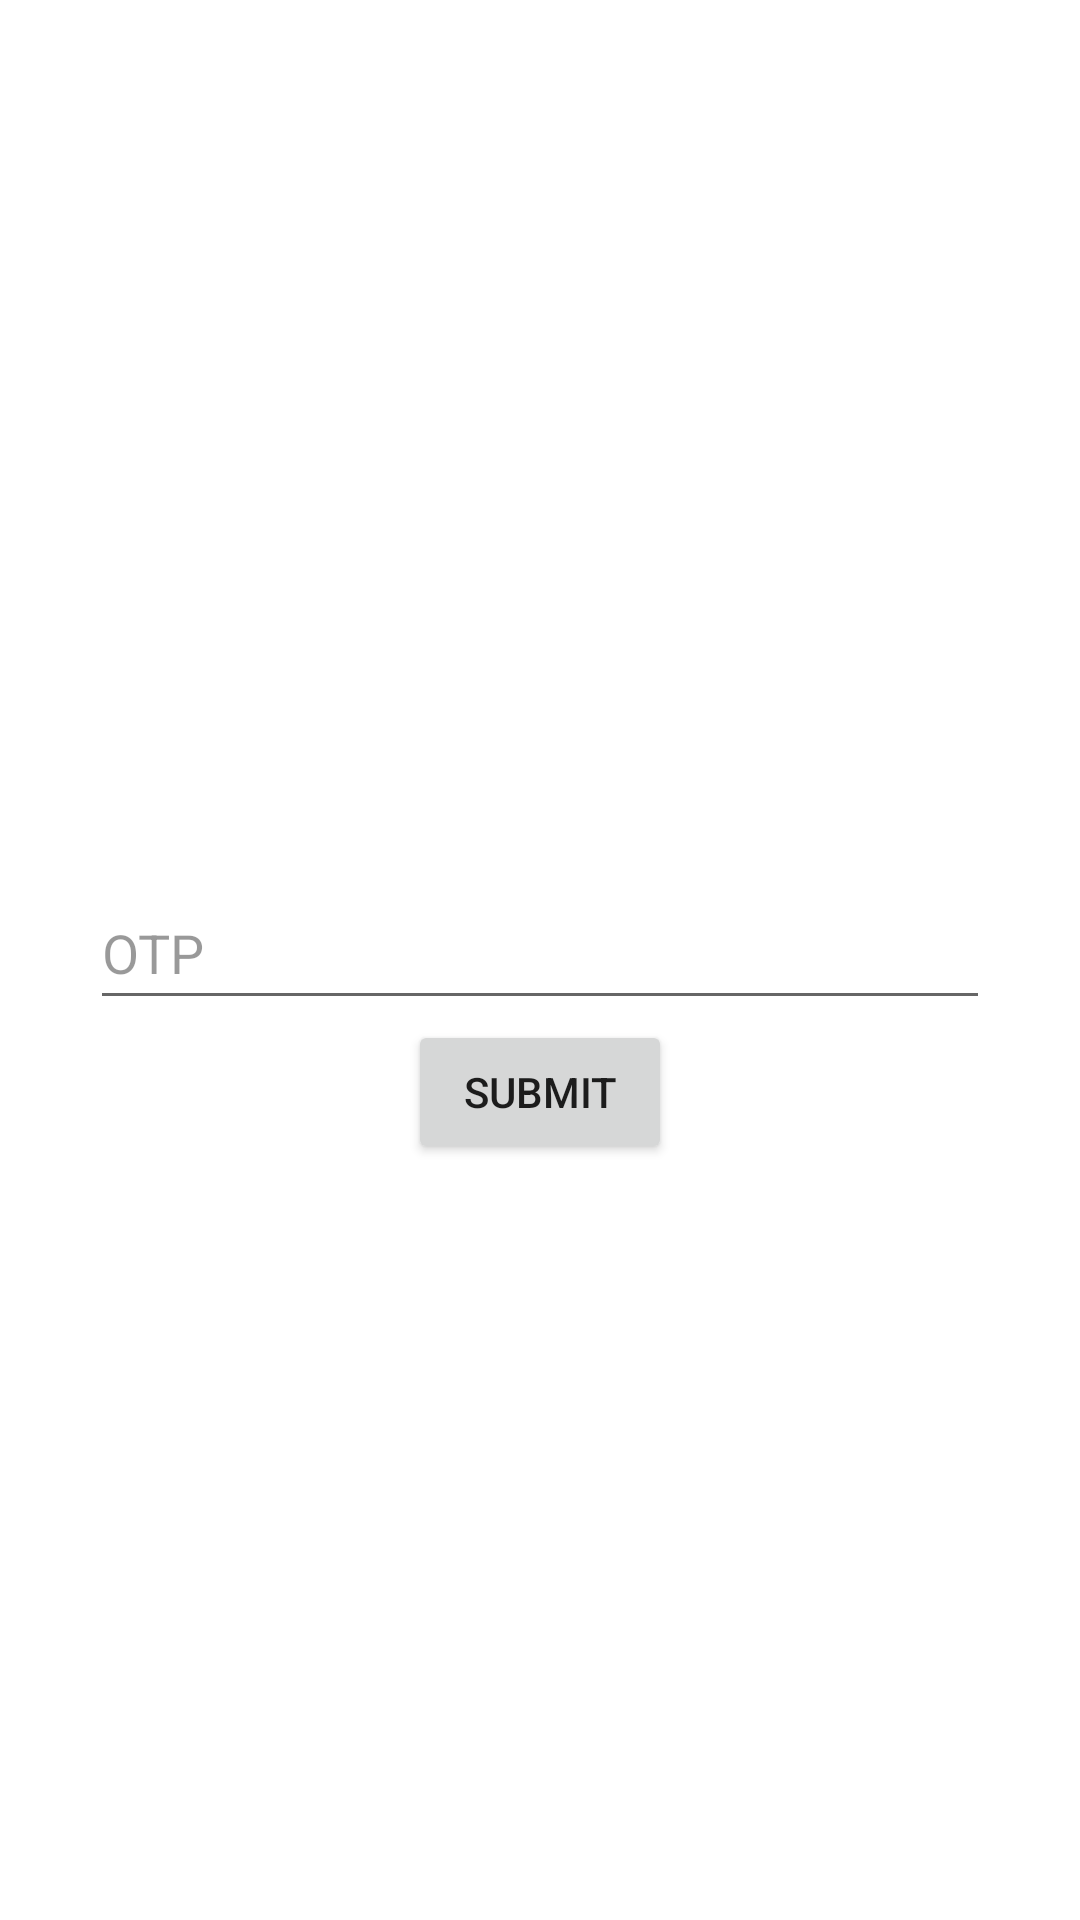

Produce the Android XML layout that renders to this screen, including the resource entries it uses.
<!-- AndroidManifest.xml: application theme Theme.UnorthoBox -->
<!-- res/layout/activity_submit_otpactivity.xml -->
<?xml version="1.0" encoding="utf-8"?>
<LinearLayout xmlns:android="http://schemas.android.com/apk/res/android"
    xmlns:app="http://schemas.android.com/apk/res-auto"
    xmlns:tools="http://schemas.android.com/tools"
    android:layout_width="match_parent"
    android:layout_height="match_parent"
    android:orientation="vertical"
    android:gravity="center"
    tools:context=".SubmitOTPActivity">

    <EditText
        android:id="@+id/otpInput"
        android:layout_width="300dp"
        android:layout_height="48dp"
        android:layout_marginTop="40dp"
        android:hint="OTP"
        android:textColorHint="#66000000"
        app:layout_constraintEnd_toEndOf="parent"
        app:layout_constraintStart_toStartOf="parent"
 />
    <Button
        android:id="@+id/otpSubmitInput"
        android:layout_width="wrap_content"
        android:layout_height="wrap_content"
        android:text="Submit"
        >
    </Button>
</LinearLayout>
<!-- resources referenced by this layout -->
<resources>
  <style name="Theme.UnorthoBox" parent="Theme.MaterialComponents.DayNight.DarkActionBar">
          
          <item name="colorPrimary">@color/purple_500</item>
          <item name="colorPrimaryVariant">@color/purple_700</item>
          <item name="colorOnPrimary">@color/white</item>
          
          <item name="colorSecondary">@color/teal_200</item>
          <item name="colorSecondaryVariant">@color/teal_700</item>
          <item name="colorOnSecondary">@color/black</item>
          
          <item name="android:statusBarColor">?attr/colorPrimaryVariant</item>
          
      </style>
  <!-- not gathered from this repository: default colours our renderer supplied (Android Studio template values) -->
  <color name="purple_500">#FF6200EE</color>
  <color name="purple_700">#FF3700B3</color>
  <color name="teal_200">#FF03DAC5</color>
  <color name="teal_700">#FF018786</color>
  <color name="black">#FF000000</color>
  <color name="white">#FFFFFFFF</color>
</resources>
